Photos from the image-classification dataset "perovskite_tandem" in the GitHub repository jyotibrahmanandy/solar-cell-quality-control. Its 5 classes are: defect halide segregation, defect layer delamination, defect phase degradation, defect pinhole, functional.

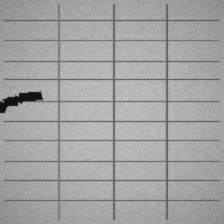
Label: defect layer delamination

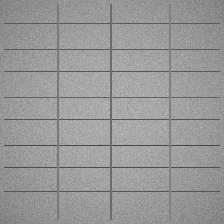
Label: functional

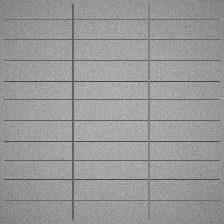
Label: functional

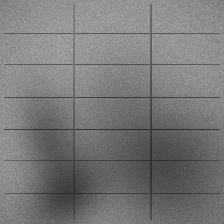
Label: defect halide segregation

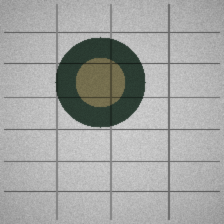
Label: defect phase degradation

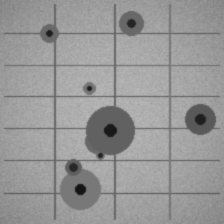
Label: defect pinhole
